pico-8 play session: hold → + tap 🅾, after a click and taps of 🅾, ❎, 🅾+❎, 🅾 in the second before t = 0

[t = 8 s] hold → ~8s, tap 🅾 ~14×
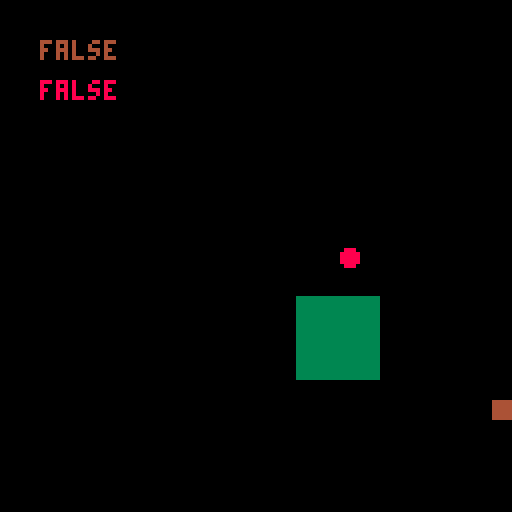

pico-8 cartridge
version 8
__lua__
rectangle1={
 x=100,
 y=100,
 w=4,
 h=4,
}

rectangle2={
 x=74,
 y=74,
 w=20,
 h=20,
}

circle1={
 x=64,
 y=64,
 s=2
}

function _update()
  if (btn(0)) then
   rectangle1.x-=0.1
   circle1.x-=0.1
  end
  if (btn(1)) then
   rectangle1.x+=0.1
   circle1.x+=0.1
  end
  if (btn(2)) then
   rectangle1.y-=0.1
   circle1.y-=0.1
  end
  if (btn(3)) then
   rectangle1.y+=0.1
   circle1.y+=0.1   
  end
end

function are_rectangles_colliding(entity_a,entity_b)
 return entity_b.x <= entity_a.x + entity_a.w + 1 and
        entity_a.x <= entity_b.x + entity_b.w + 2 and
        entity_b.y <= entity_a.y + entity_a.h + 1 and
        entity_a.y <= entity_b.y + entity_b.h + 2
end

function are_circle_and_rectangle_colliding(circle,rectangle)
         -- right   
 return circle.x - circle.s <= rectangle.x + rectangle.w + 2 and
            -- left
             rectangle.x <= circle.x + circle.s + 1 and
            -- bottom
             circle.y - circle.s - 2  <= rectangle.y + rectangle.h and 
            -- top
             rectangle.y <= circle.y + circle.s +1
end

function _draw()
 cls()
 -- drawing test rectangle
 rectfill(rectangle2.x,rectangle2.y,rectangle2.x+rectangle2.w,rectangle2.y+rectangle2.h,3)
 -- drawing movable rectangle
 rectfill(rectangle1.x,rectangle1.y,rectangle1.x+rectangle1.w,rectangle1.y+rectangle1.h,4)
 -- drawing movable circle
 circfill(circle1.x,circle1.y,circle1.s,8)
 -- printing collisions results
 print(are_rectangles_colliding(rectangle1,rectangle2),10,10,4)
 print(are_circle_and_rectangle_colliding(circle1,rectangle2),10,20,8)
end
__gfx__
08000800000000000000000000000000000000000000000000000000000000000000000000000000000000000000000000000000000000000000000000000000
08888800000000000000000000000000000000000000000000000000000000000000000000000000000000000000000000000000000000000000000000000000
08080800000000000000000000000000000000000000000000000000000000000000000000000000000000000000000000000000000000000000000000000000
08888880000000000000000000000000000000000000000000000000000000000000000000000000000000000000000000000000000000000000000000000000
08808808000000000000000000000000000000000000000000000000000000000000000000000000000000000000000000000000000000000000000000000000
08888800000000000000000000000000000000000000000000000000000000000000000000000000000000000000000000000000000000000000000000000000
08000800000000000000000000000000000000000000000000000000000000000000000000000000000000000000000000000000000000000000000000000000
08000800000000000000000000000000000000000000000000000000000000000000000000000000000000000000000000000000000000000000000000000000
00000000000000000000000000000000000000000000000000000000000000000000000000000000000000000000000000000000000000000000000000000000
00000000000000000000000000000000000000000000000000000000000000000000000000000000000000000000000000000000000000000000000000000000
00000000000000000000000000000000000000000000000000000000000000000000000000000000000000000000000000000000000000000000000000000000
00000000000000000000000000000000000000000000000000000000000000000000000000000000000000000000000000000000000000000000000000000000
00000000000000000000000000000000000000000000000000000000000000000000000000000000000000000000000000000000000000000000000000000000
00000000000000000000000000000000000000000000000000000000000000000000000000000000000000000000000000000000000000000000000000000000
00000000000000000000000000000000000000000000000000000000000000000000000000000000000000000000000000000000000000000000000000000000
00000000000000000000000000000000000000000000000000000000000000000000000000000000000000000000000000000000000000000000000000000000
00000000000000000000000000000000000000000000000000000000000000000000000000000000000000000000000000000000000000000000000000000000
00000000000000000000000000000000000000000000000000000000000000000000000000000000000000000000000000000000000000000000000000000000
00000000000000000000000000000000000000000000000000000000000000000000000000000000000000000000000000000000000000000000000000000000
00000000000000000000000000000000000000000000000000000000000000000000000000000000000000000000000000000000000000000000000000000000
00000000000000000000000000000000000000000000000000000000000000000000000000000000000000000000000000000000000000000000000000000000
00000000000000000000000000000000000000000000000000000000000000000000000000000000000000000000000000000000000000000000000000000000
00000000000000000000000000000000000000000000000000000000000000000000000000000000000000000000000000000000000000000000000000000000
00000000000000000000000000000000000000000000000000000000000000000000000000000000000000000000000000000000000000000000000000000000
00000000000000000000000000000000000000000000000000000000000000000000000000000000000000000000000000000000000000000000000000000000
00000000000000000000000000000000000000000000000000000000000000000000000000000000000000000000000000000000000000000000000000000000
00000000000000000000000000000000000000000000000000000000000000000000000000000000000000000000000000000000000000000000000000000000
00000000000000000000000000000000000000000000000000000000000000000000000000000000000000000000000000000000000000000000000000000000
00000000000000000000000000000000000000000000000000000000000000000000000000000000000000000000000000000000000000000000000000000000
00000000000000000000000000000000000000000000000000000000000000000000000000000000000000000000000000000000000000000000000000000000
00000000000000000000000000000000000000000000000000000000000000000000000000000000000000000000000000000000000000000000000000000000
00000000000000000000000000000000000000000000000000000000000000000000000000000000000000000000000000000000000000000000000000000000
00000000000000000000000000000000000000000000000000000000000000000000000000000000000000000000000000000000000000000000000000000000
00000000000000000000000000000000000000000000000000000000000000000000000000000000000000000000000000000000000000000000000000000000
00000000000000000000000000000000000000000000000000000000000000000000000000000000000000000000000000000000000000000000000000000000
00000000000000000000000000000000000000000000000000000000000000000000000000000000000000000000000000000000000000000000000000000000
00000000000000000000000000000000000000000000000000000000000000000000000000000000000000000000000000000000000000000000000000000000
00000000000000000000000000000000000000000000000000000000000000000000000000000000000000000000000000000000000000000000000000000000
00000000000000000000000000000000000000000000000000000000000000000000000000000000000000000000000000000000000000000000000000000000
00000000000000000000000000000000000000000000000000000000000000000000000000000000000000000000000000000000000000000000000000000000
00000000000000000000000000000000000000000000000000000000000000000000000000000000000000000000000000000000000000000000000000000000
00000000000000000000000000000000000000000000000000000000000000000000000000000000000000000000000000000000000000000000000000000000
00000000000000000000000000000000000000000000000000000000000000000000000000000000000000000000000000000000000000000000000000000000
00000000000000000000000000000000000000000000000000000000000000000000000000000000000000000000000000000000000000000000000000000000
00000000000000000000000000000000000000000000000000000000000000000000000000000000000000000000000000000000000000000000000000000000
00000000000000000000000000000000000000000000000000000000000000000000000000000000000000000000000000000000000000000000000000000000
00000000000000000000000000000000000000000000000000000000000000000000000000000000000000000000000000000000000000000000000000000000
00000000000000000000000000000000000000000000000000000000000000000000000000000000000000000000000000000000000000000000000000000000
00000000000000000000000000000000000000000000000000000000000000000000000000000000000000000000000000000000000000000000000000000000
00000000000000000000000000000000000000000000000000000000000000000000000000000000000000000000000000000000000000000000000000000000
00000000000000000000000000000000000000000000000000000000000000000000000000000000000000000000000000000000000000000000000000000000
00000000000000000000000000000000000000000000000000000000000000000000000000000000000000000000000000000000000000000000000000000000
00000000000000000000000000000000000000000000000000000000000000000000000000000000000000000000000000000000000000000000000000000000
00000000000000000000000000000000000000000000000000000000000000000000000000000000000000000000000000000000000000000000000000000000
00000000000000000000000000000000000000000000000000000000000000000000000000000000000000000000000000000000000000000000000000000000
00000000000000000000000000000000000000000000000000000000000000000000000000000000000000000000000000000000000000000000000000000000
00000000000000000000000000000000000000000000000000000000000000000000000000000000000000000000000000000000000000000000000000000000
00000000000000000000000000000000000000000000000000000000000000000000000000000000000000000000000000000000000000000000000000000000
00000000000000000000000000000000000000000000000000000000000000000000000000000000000000000000000000000000000000000000000000000000
00000000000000000000000000000000000000000000000000000000000000000000000000000000000000000000000000000000000000000000000000000000
00000000000000000000000000000000000000000000000000000000000000000000000000000000000000000000000000000000000000000000000000000000
00000000000000000000000000000000000000000000000000000000000000000000000000000000000000000000000000000000000000000000000000000000
00000000000000000000000000000000000000000000000000000000000000000000000000000000000000000000000000000000000000000000000000000000
00000000000000000000000000000000000000000000000000000000000000000000000000000000000000000000000000000000000000000000000000000000
00000000000000000000000000000000000000000000000000000000000000000000000000000000000000000000000000000000000000000000000000000000
00000000000000000000000000000000000000000000000000000000000000000000000000000000000000000000000000000000000000000000000000000000
00000000000000000000000000000000000000000000000000000000000000000000000000000000000000000000000000000000000000000000000000000000
00000000000000000000000000000000000000000000000000000000000000000000000000000000000000000000000000000000000000000000000000000000
00000000000000000000000000000000000000000000000000000000000000000000000000000000000000000000000000000000000000000000000000000000
00000000000000000000000000000000000000000000000000000000000000000000000000000000000000000000000000000000000000000000000000000000
00000000000000000000000000000000000000000000000000000000000000000000000000000000000000000000000000000000000000000000000000000000
00000000000000000000000000000000000000000000000000000000000000000000000000000000000000000000000000000000000000000000000000000000
00000000000000000000000000000000000000000000000000000000000000000000000000000000000000000000000000000000000000000000000000000000
00000000000000000000000000000000000000000000000000000000000000000000000000000000000000000000000000000000000000000000000000000000
00000000000000000000000000000000000000000000000000000000000000000000000000000000000000000000000000000000000000000000000000000000
00000000000000000000000000000000000000000000000000000000000000000000000000000000000000000000000000000000000000000000000000000000
00000000000000000000000000000000000000000000000000000000000000000000000000000000000000000000000000000000000000000000000000000000
00000000000000000000000000000000000000000000000000000000000000000000000000000000000000000000000000000000000000000000000000000000
00000000000000000000000000000000000000000000000000000000000000000000000000000000000000000000000000000000000000000000000000000000
00000000000000000000000000000000000000000000000000000000000000000000000000000000000000000000000000000000000000000000000000000000
00000000000000000000000000000000000000000000000000000000000000000000000000000000000000000000000000000000000000000000000000000000
00000000000000000000000000000000000000000000000000000000000000000000000000000000000000000000000000000000000000000000000000000000
00000000000000000000000000000000000000000000000000000000000000000000000000000000000000000000000000000000000000000000000000000000
00000000000000000000000000000000000000000000000000000000000000000000000000000000000000000000000000000000000000000000000000000000
00000000000000000000000000000000000000000000000000000000000000000000000000000000000000000000000000000000000000000000000000000000
00000000000000000000000000000000000000000000000000000000000000000000000000000000000000000000000000000000000000000000000000000000
00000000000000000000000000000000000000000000000000000000000000000000000000000000000000000000000000000000000000000000000000000000
00000000000000000000000000000000000000000000000000000000000000000000000000000000000000000000000000000000000000000000000000000000
00000000000000000000000000000000000000000000000000000000000000000000000000000000000000000000000000000000000000000000000000000000
00000000000000000000000000000000000000000000000000000000000000000000000000000000000000000000000000000000000000000000000000000000
00000000000000000000000000000000000000000000000000000000000000000000000000000000000000000000000000000000000000000000000000000000
00000000000000000000000000000000000000000000000000000000000000000000000000000000000000000000000000000000000000000000000000000000
00000000000000000000000000000000000000000000000000000000000000000000000000000000000000000000000000000000000000000000000000000000
00000000000000000000000000000000000000000000000000000000000000000000000000000000000000000000000000000000000000000000000000000000
00000000000000000000000000000000000000000000000000000000000000000000000000000000000000000000000000000000000000000000000000000000
00000000000000000000000000000000000000000000000000000000000000000000000000000000000000000000000000000000000000000000000000000000
00000000000000000000000000000000000000000000000000000000000000000000000000000000000000000000000000000000000000000000000000000000
00000000000000000000000000000000000000000000000000000000000000000000000000000000000000000000000000000000000000000000000000000000
00000000000000000000000000000000000000000000000000000000000000000000000000000000000000000000000000000000000000000000000000000000
00000000000000000000000000000000000000000000000000000000000000000000000000000000000000000000000000000000000000000000000000000000
00000000000000000000000000000000000000000000000000000000000000000000000000000000000000000000000000000000000000000000000000000000
00000000000000000000000000000000000000000000000000000000000000000000000000000000000000000000000000000000000000000000000000000000
00000000000000000000000000000000000000000000000000000000000000000000000000000000000000000000000000000000000000000000000000000000
00000000000000000000000000000000000000000000000000000000000000000000000000000000000000000000000000000000000000000000000000000000
00000000000000000000000000000000000000000000000000000000000000000000000000000000000000000000000000000000000000000000000000000000
00000000000000000000000000000000000000000000000000000000000000000000000000000000000000000000000000000000000000000000000000000000
00000000000000000000000000000000000000000000000000000000000000000000000000000000000000000000000000000000000000000000000000000000
00000000000000000000000000000000000000000000000000000000000000000000000000000000000000000000000000000000000000000000000000000000
00000000000000000000000000000000000000000000000000000000000000000000000000000000000000000000000000000000000000000000000000000000
00000000000000000000000000000000000000000000000000000000000000000000000000000000000000000000000000000000000000000000000000000000
00000000000000000000000000000000000000000000000000000000000000000000000000000000000000000000000000000000000000000000000000000000
00000000000000000000000000000000000000000000000000000000000000000000000000000000000000000000000000000000000000000000000000000000
00000000000000000000000000000000000000000000000000000000000000000000000000000000000000000000000000000000000000000000000000000000
00000000000000000000000000000000000000000000000000000000000000000000000000000000000000000000000000000000000000000000000000000000
00000000000000000000000000000000000000000000000000000000000000000000000000000000000000000000000000000000000000000000000000000000
00000000000000000000000000000000000000000000000000000000000000000000000000000000000000000000000000000000000000000000000000000000
00000000000000000000000000000000000000000000000000000000000000000000000000000000000000000000000000000000000000000000000000000000
00000000000000000000000000000000000000000000000000000000000000000000000000000000000000000000000000000000000000000000000000000000
00000000000000000000000000000000000000000000000000000000000000000000000000000000000000000000000000000000000000000000000000000000
00000000000000000000000000000000000000000000000000000000000000000000000000000000000000000000000000000000000000000000000000000000
00000000000000000000000000000000000000000000000000000000000000000000000000000000000000000000000000000000000000000000000000000000
00000000000000000000000000000000000000000000000000000000000000000000000000000000000000000000000000000000000000000000000000000000
00000000000000000000000000000000000000000000000000000000000000000000000000000000000000000000000000000000000000000000000000000000
00000000000000000000000000000000000000000000000000000000000000000000000000000000000000000000000000000000000000000000000000000000
00000000000000000000000000000000000000000000000000000000000000000000000000000000000000000000000000000000000000000000000000000000
00000000000000000000000000000000000000000000000000000000000000000000000000000000000000000000000000000000000000000000000000000000
00000000000000000000000000000000000000000000000000000000000000000000000000000000000000000000000000000000000000000000000000000000
00000000000000000000000000000000000000000000000000000000000000000000000000000000000000000000000000000000000000000000000000000000
__gff__
0000000000000000000000000000000000000000000000000000000000000000000000000000000000000000000000000000000000000000000000000000000000000000000000000000000000000000000000000000000000000000000000000000000000000000000000000000000000000000000000000000000000000000
0000000000000000000000000000000000000000000000000000000000000000000000000000000000000000000000000000000000000000000000000000000000000000000000000000000000000000000000000000000000000000000000000000000000000000000000000000000000000000000000000000000000000000
__map__
0000000000000000000000000000000000000000000000000000000000000000000000000000000000000000000000000000000000000000000000000000000000000000000000000000000000000000000000000000000000000000000000000000000000000000000000000000000000000000000000000000000000000000
0000000000000000000000000000000000000000000000000000000000000000000000000000000000000000000000000000000000000000000000000000000000000000000000000000000000000000000000000000000000000000000000000000000000000000000000000000000000000000000000000000000000000000
0000000000000000000000000000000000000000000000000000000000000000000000000000000000000000000000000000000000000000000000000000000000000000000000000000000000000000000000000000000000000000000000000000000000000000000000000000000000000000000000000000000000000000
0000000000000000000000000000000000000000000000000000000000000000000000000000000000000000000000000000000000000000000000000000000000000000000000000000000000000000000000000000000000000000000000000000000000000000000000000000000000000000000000000000000000000000
0000000000000000000000000000000000000000000000000000000000000000000000000000000000000000000000000000000000000000000000000000000000000000000000000000000000000000000000000000000000000000000000000000000000000000000000000000000000000000000000000000000000000000
0000000000000000000000000000000000000000000000000000000000000000000000000000000000000000000000000000000000000000000000000000000000000000000000000000000000000000000000000000000000000000000000000000000000000000000000000000000000000000000000000000000000000000
0000000000000000000000000000000000000000000000000000000000000000000000000000000000000000000000000000000000000000000000000000000000000000000000000000000000000000000000000000000000000000000000000000000000000000000000000000000000000000000000000000000000000000
0000000000000000000000000000000000000000000000000000000000000000000000000000000000000000000000000000000000000000000000000000000000000000000000000000000000000000000000000000000000000000000000000000000000000000000000000000000000000000000000000000000000000000
0000000000000000000000000000000000000000000000000000000000000000000000000000000000000000000000000000000000000000000000000000000000000000000000000000000000000000000000000000000000000000000000000000000000000000000000000000000000000000000000000000000000000000
0000000000000000000000000000000000000000000000000000000000000000000000000000000000000000000000000000000000000000000000000000000000000000000000000000000000000000000000000000000000000000000000000000000000000000000000000000000000000000000000000000000000000000
0000000000000000000000000000000000000000000000000000000000000000000000000000000000000000000000000000000000000000000000000000000000000000000000000000000000000000000000000000000000000000000000000000000000000000000000000000000000000000000000000000000000000000
0000000000000000000000000000000000000000000000000000000000000000000000000000000000000000000000000000000000000000000000000000000000000000000000000000000000000000000000000000000000000000000000000000000000000000000000000000000000000000000000000000000000000000
0000000000000000000000000000000000000000000000000000000000000000000000000000000000000000000000000000000000000000000000000000000000000000000000000000000000000000000000000000000000000000000000000000000000000000000000000000000000000000000000000000000000000000
0000000000000000000000000000000000000000000000000000000000000000000000000000000000000000000000000000000000000000000000000000000000000000000000000000000000000000000000000000000000000000000000000000000000000000000000000000000000000000000000000000000000000000
0000000000000000000000000000000000000000000000000000000000000000000000000000000000000000000000000000000000000000000000000000000000000000000000000000000000000000000000000000000000000000000000000000000000000000000000000000000000000000000000000000000000000000
0000000000000000000000000000000000000000000000000000000000000000000000000000000000000000000000000000000000000000000000000000000000000000000000000000000000000000000000000000000000000000000000000000000000000000000000000000000000000000000000000000000000000000
0000000000000000000000000000000000000000000000000000000000000000000000000000000000000000000000000000000000000000000000000000000000000000000000000000000000000000000000000000000000000000000000000000000000000000000000000000000000000000000000000000000000000000
0000000000000000000000000000000000000000000000000000000000000000000000000000000000000000000000000000000000000000000000000000000000000000000000000000000000000000000000000000000000000000000000000000000000000000000000000000000000000000000000000000000000000000
0000000000000000000000000000000000000000000000000000000000000000000000000000000000000000000000000000000000000000000000000000000000000000000000000000000000000000000000000000000000000000000000000000000000000000000000000000000000000000000000000000000000000000
0000000000000000000000000000000000000000000000000000000000000000000000000000000000000000000000000000000000000000000000000000000000000000000000000000000000000000000000000000000000000000000000000000000000000000000000000000000000000000000000000000000000000000
0000000000000000000000000000000000000000000000000000000000000000000000000000000000000000000000000000000000000000000000000000000000000000000000000000000000000000000000000000000000000000000000000000000000000000000000000000000000000000000000000000000000000000
0000000000000000000000000000000000000000000000000000000000000000000000000000000000000000000000000000000000000000000000000000000000000000000000000000000000000000000000000000000000000000000000000000000000000000000000000000000000000000000000000000000000000000
0000000000000000000000000000000000000000000000000000000000000000000000000000000000000000000000000000000000000000000000000000000000000000000000000000000000000000000000000000000000000000000000000000000000000000000000000000000000000000000000000000000000000000
0000000000000000000000000000000000000000000000000000000000000000000000000000000000000000000000000000000000000000000000000000000000000000000000000000000000000000000000000000000000000000000000000000000000000000000000000000000000000000000000000000000000000000
0000000000000000000000000000000000000000000000000000000000000000000000000000000000000000000000000000000000000000000000000000000000000000000000000000000000000000000000000000000000000000000000000000000000000000000000000000000000000000000000000000000000000000
0000000000000000000000000000000000000000000000000000000000000000000000000000000000000000000000000000000000000000000000000000000000000000000000000000000000000000000000000000000000000000000000000000000000000000000000000000000000000000000000000000000000000000
0000000000000000000000000000000000000000000000000000000000000000000000000000000000000000000000000000000000000000000000000000000000000000000000000000000000000000000000000000000000000000000000000000000000000000000000000000000000000000000000000000000000000000
0000000000000000000000000000000000000000000000000000000000000000000000000000000000000000000000000000000000000000000000000000000000000000000000000000000000000000000000000000000000000000000000000000000000000000000000000000000000000000000000000000000000000000
0000000000000000000000000000000000000000000000000000000000000000000000000000000000000000000000000000000000000000000000000000000000000000000000000000000000000000000000000000000000000000000000000000000000000000000000000000000000000000000000000000000000000000
0000000000000000000000000000000000000000000000000000000000000000000000000000000000000000000000000000000000000000000000000000000000000000000000000000000000000000000000000000000000000000000000000000000000000000000000000000000000000000000000000000000000000000
0000000000000000000000000000000000000000000000000000000000000000000000000000000000000000000000000000000000000000000000000000000000000000000000000000000000000000000000000000000000000000000000000000000000000000000000000000000000000000000000000000000000000000
0000000000000000000000000000000000000000000000000000000000000000000000000000000000000000000000000000000000000000000000000000000000000000000000000000000000000000000000000000000000000000000000000000000000000000000000000000000000000000000000000000000000000000
